Photos from the image-classification dataset "Durian_Leaf_Diseases" in the GitHub repository tmai110605/DurianLeafDisease. Its 5 classes are: algal, allocaridara attack, blight, healthy, phomopsis.

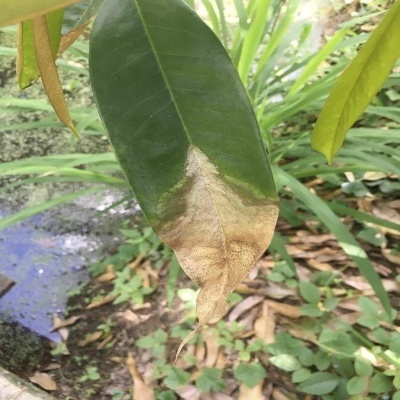
Label: blight

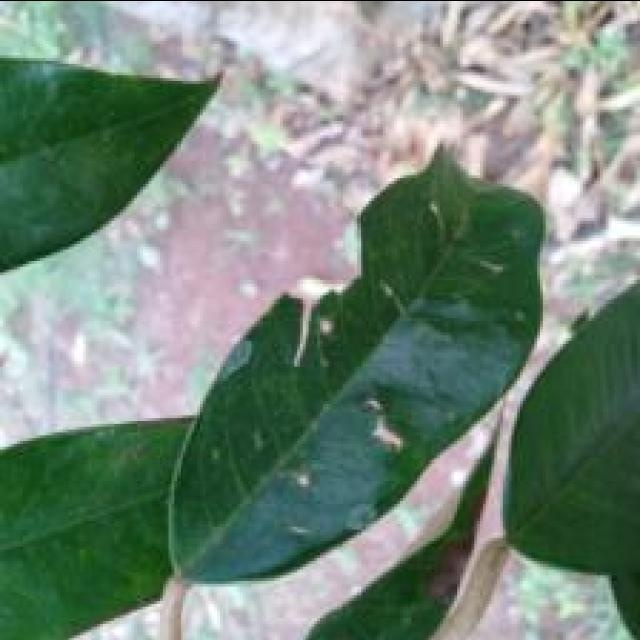
Label: allocaridara attack

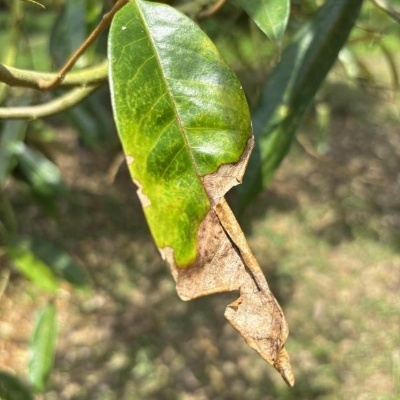
Label: blight

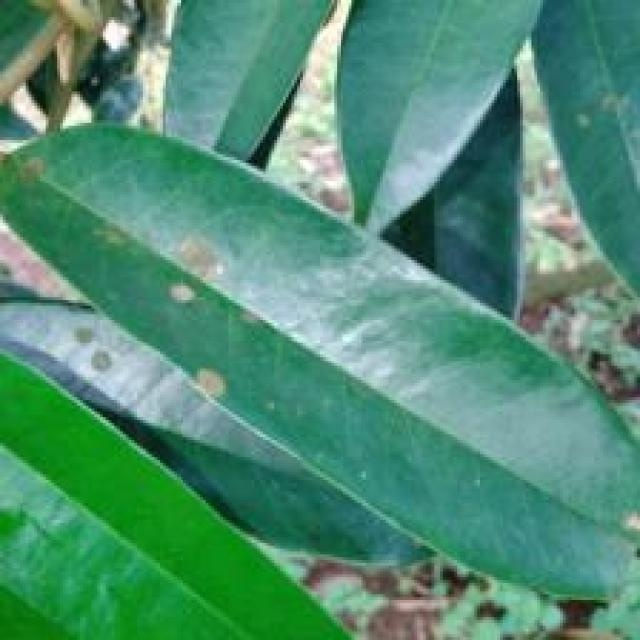
Label: algal

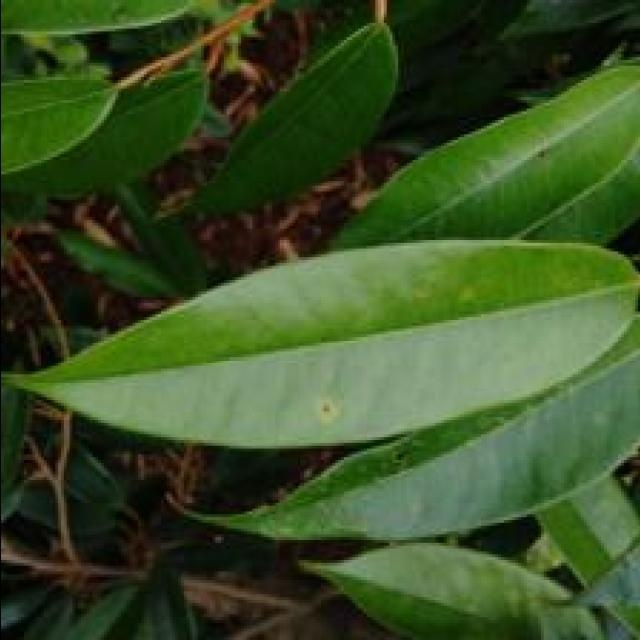
Label: phomopsis

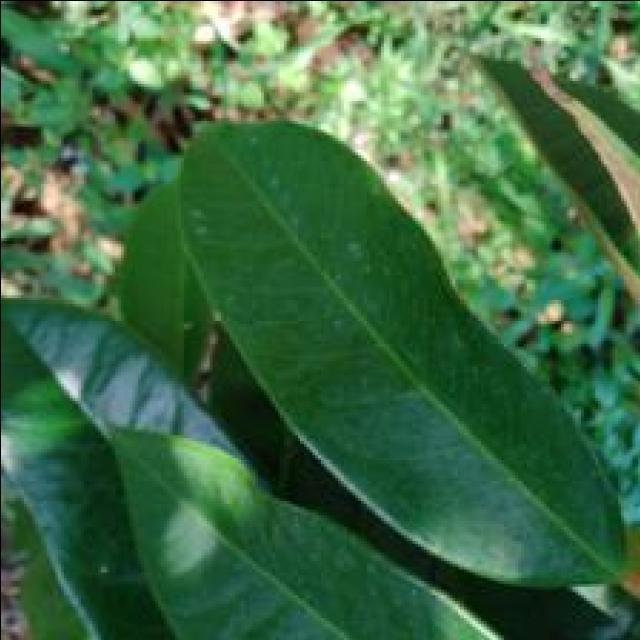
Label: healthy
